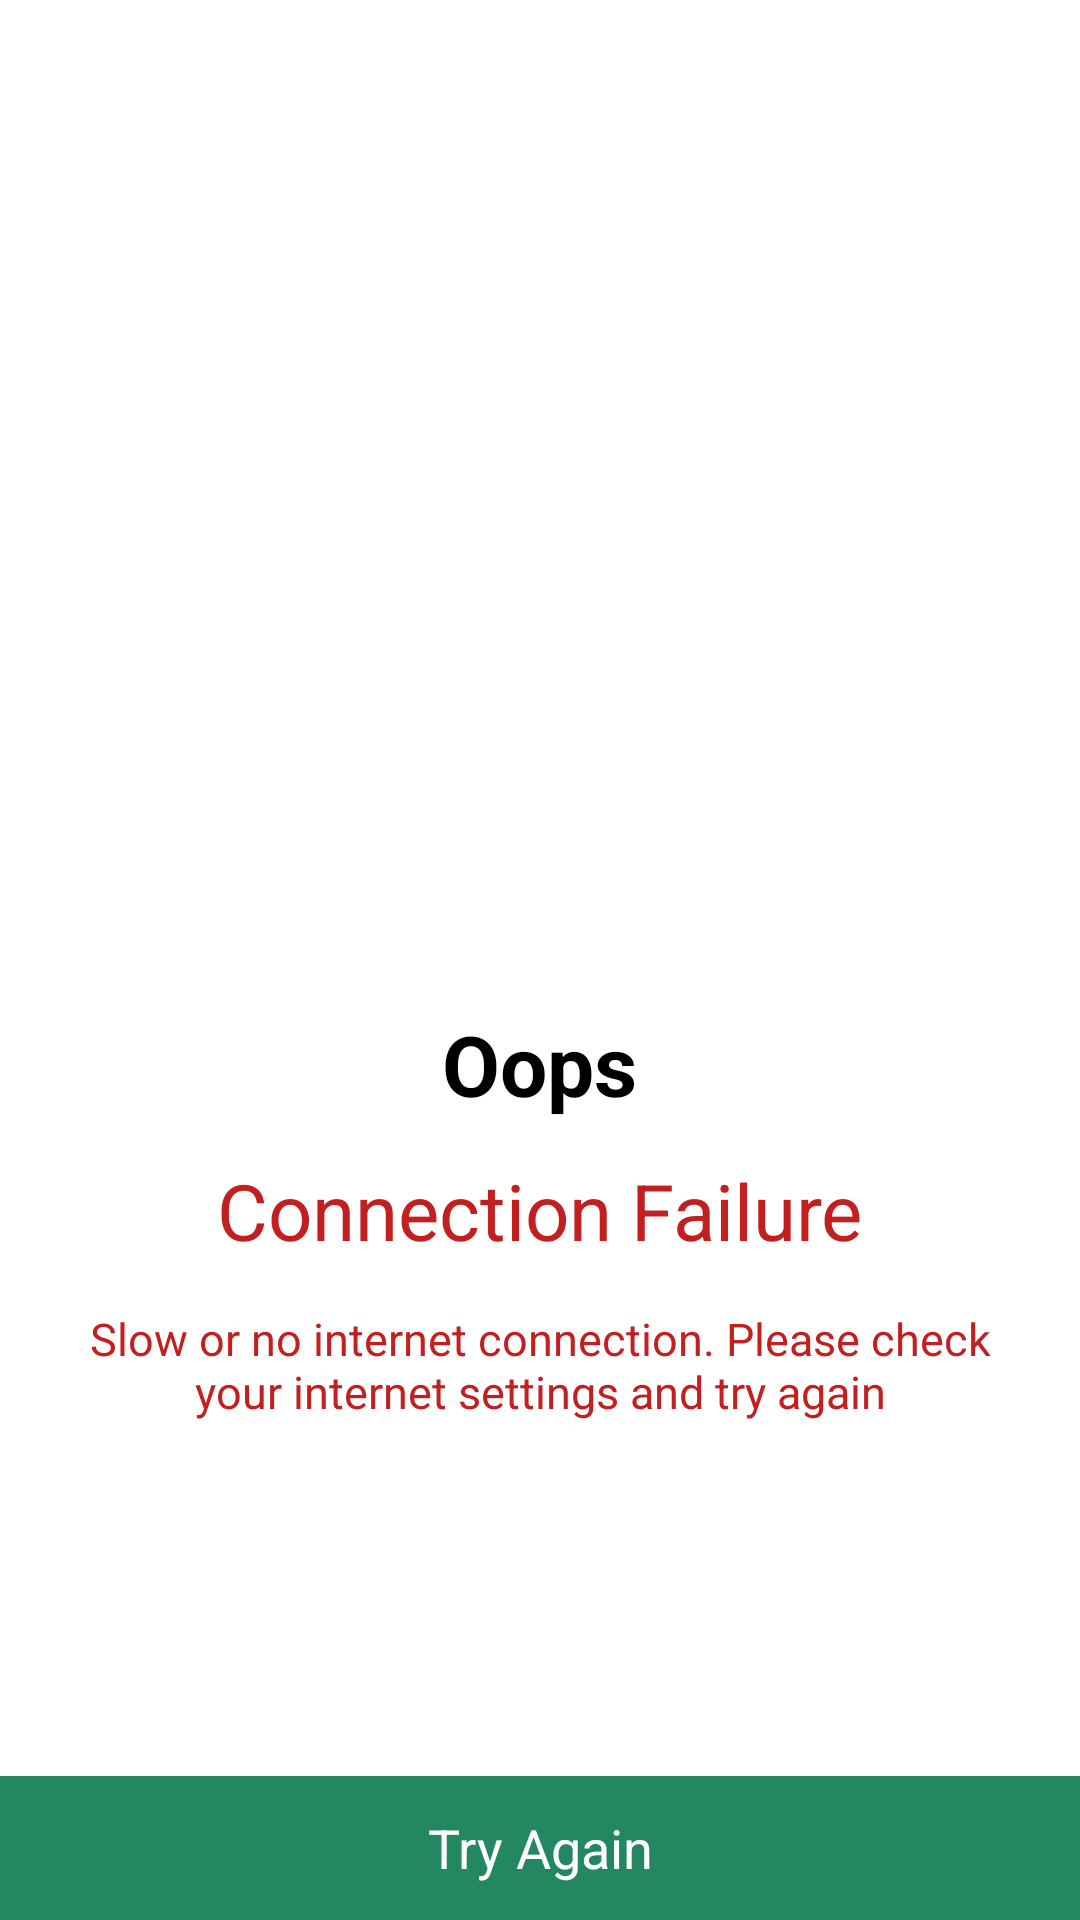

Here is an Android app screen rendered from its layout file. Give the layout XML and the strings, colors and styles it references.
<!-- AndroidManifest.xml: application theme AppTheme -->
<!-- res/layout/layout_no_internet.xml -->
<?xml version="1.0" encoding="utf-8"?>
<RelativeLayout xmlns:android="http://schemas.android.com/apk/res/android"
    android:layout_width="match_parent"
    android:layout_height="match_parent"
    android:background="@android:color/white">

    <ScrollView
        android:layout_width="match_parent"
        android:layout_height="match_parent">

        <RelativeLayout
            android:layout_width="match_parent"
            android:layout_height="match_parent"
            android:layout_gravity="center">

            <TextView
                android:id="@+id/textView"
                android:layout_width="wrap_content"
                android:layout_height="wrap_content"
                android:layout_alignTop="@+id/textView3"
                android:layout_alignParentStart="true"
                android:layout_marginStart="@dimen/dp20"
                android:layout_marginTop="@dimen/dp50"
                android:layout_marginEnd="@dimen/dp20"
                android:gravity="center"
                android:text="@string/no_internet_message"
                android:textColor="@color/interrupt"
                android:textSize="@dimen/sp15"
                android:typeface="sans" />

            <TextView
                android:id="@+id/textView2"
                android:layout_width="wrap_content"
                android:layout_height="wrap_content"
                android:layout_below="@+id/frameNoInternet"
                android:layout_centerHorizontal="true"
                android:layout_marginTop="@dimen/dp20"
                android:gravity="center"
                android:text="@string/opps"
                android:textColor="@android:color/black"
                android:textSize="@dimen/sp28"
                android:textStyle="bold"
                android:typeface="sans" />

            <TextView
                android:id="@+id/textView3"
                android:layout_width="wrap_content"
                android:layout_height="wrap_content"
                android:layout_alignTop="@+id/textView2"
                android:layout_centerHorizontal="true"
                android:layout_marginTop="@dimen/dp50"
                android:gravity="center"
                android:text="@string/connection_failure"
                android:textColor="@color/interrupt"
                android:textSize="@dimen/sp26"
                android:typeface="sans" />

            <FrameLayout
                android:id="@+id/frameNoInternet"
                android:layout_width="wrap_content"
                android:layout_height="wrap_content"
                android:layout_alignParentTop="true"
                android:layout_centerHorizontal="true">

                <ImageView
                    android:id="@+id/imgNoInternet"
                    android:layout_width="@dimen/dp150"
                    android:layout_height="@dimen/dp150" />

            </FrameLayout>

        </RelativeLayout>

    </ScrollView>

    <Button
        android:id="@+id/btnTryAgain"
        android:layout_width="match_parent"
        android:layout_height="wrap_content"
        android:layout_alignParentBottom="true"
        android:background="@drawable/button_ripple_effect_drawable"
        android:text="@string/try_again"
        android:textAllCaps="false"
        android:textColor="@android:color/white"
        android:textSize="@dimen/sp18"
        android:typeface="sans" />

</RelativeLayout>
<!-- resources referenced by this layout -->
<resources>
  <color name="interrupt">#c22020</color>
  <dimen name="dp150">150dp</dimen>
  <dimen name="dp20">20dp</dimen>
  <dimen name="dp50">50dp</dimen>
  <dimen name="sp15">15sp</dimen>
  <dimen name="sp18">18sp</dimen>
  <dimen name="sp26">26sp</dimen>
  <dimen name="sp28">28sp</dimen>
  <!-- drawable button_ripple_effect_drawable (drawable) -->
  <?xml version="1.0" encoding="utf-8"?>
  <selector xmlns:android="http://schemas.android.com/apk/res/android">
      <item android:state_pressed="true">
          <shape android:shape="rectangle">
              <solid android:color="@color/button_color" />
          </shape>
      </item>
      <item android:state_focused="true">
          <shape android:shape="oval">
              <stroke android:color="@android:color/white" />
          </shape>
      </item>
      <item android:drawable="@color/colorPrimaryButton" />
  </selector>
  <string name="connection_failure">Connection Failure</string>
  <string name="no_internet_message">Slow or no internet connection. Please check your internet settings and try again</string>
  <string name="opps">Oops</string>
  <string name="try_again">Try Again</string>
  <style name="AppTheme" parent="Base.Theme.AppCompat.Light.DarkActionBar">
          
          <item name="colorPrimary">@color/colorPrimary</item>
          <item name="colorPrimaryDark">@color/colorPrimaryDark</item>
          <item name="colorAccent">@color/colorAccent</item>
          <item name="alertDialogTheme">@style/AlertDialogTheme</item>
          <item name="android:windowLightStatusBar" tools:targetApi="m">true</item>
      </style>
  <color name="button_color">#01c78c</color>
  <color name="colorPrimaryButton">#238861</color>
  <color name="colorPrimary">@android:color/white</color>
  <color name="colorPrimaryDark">@color/colorPrimary</color>
  <color name="colorAccent">#D3D3D3</color>
  
      // Need to change these colors for theme
  <style name="AlertDialogTheme" parent="Theme.AppCompat.Light.Dialog.Alert">
          <item name="colorAccent">@color/colorPrimaryButton</item>
      </style>
</resources>
